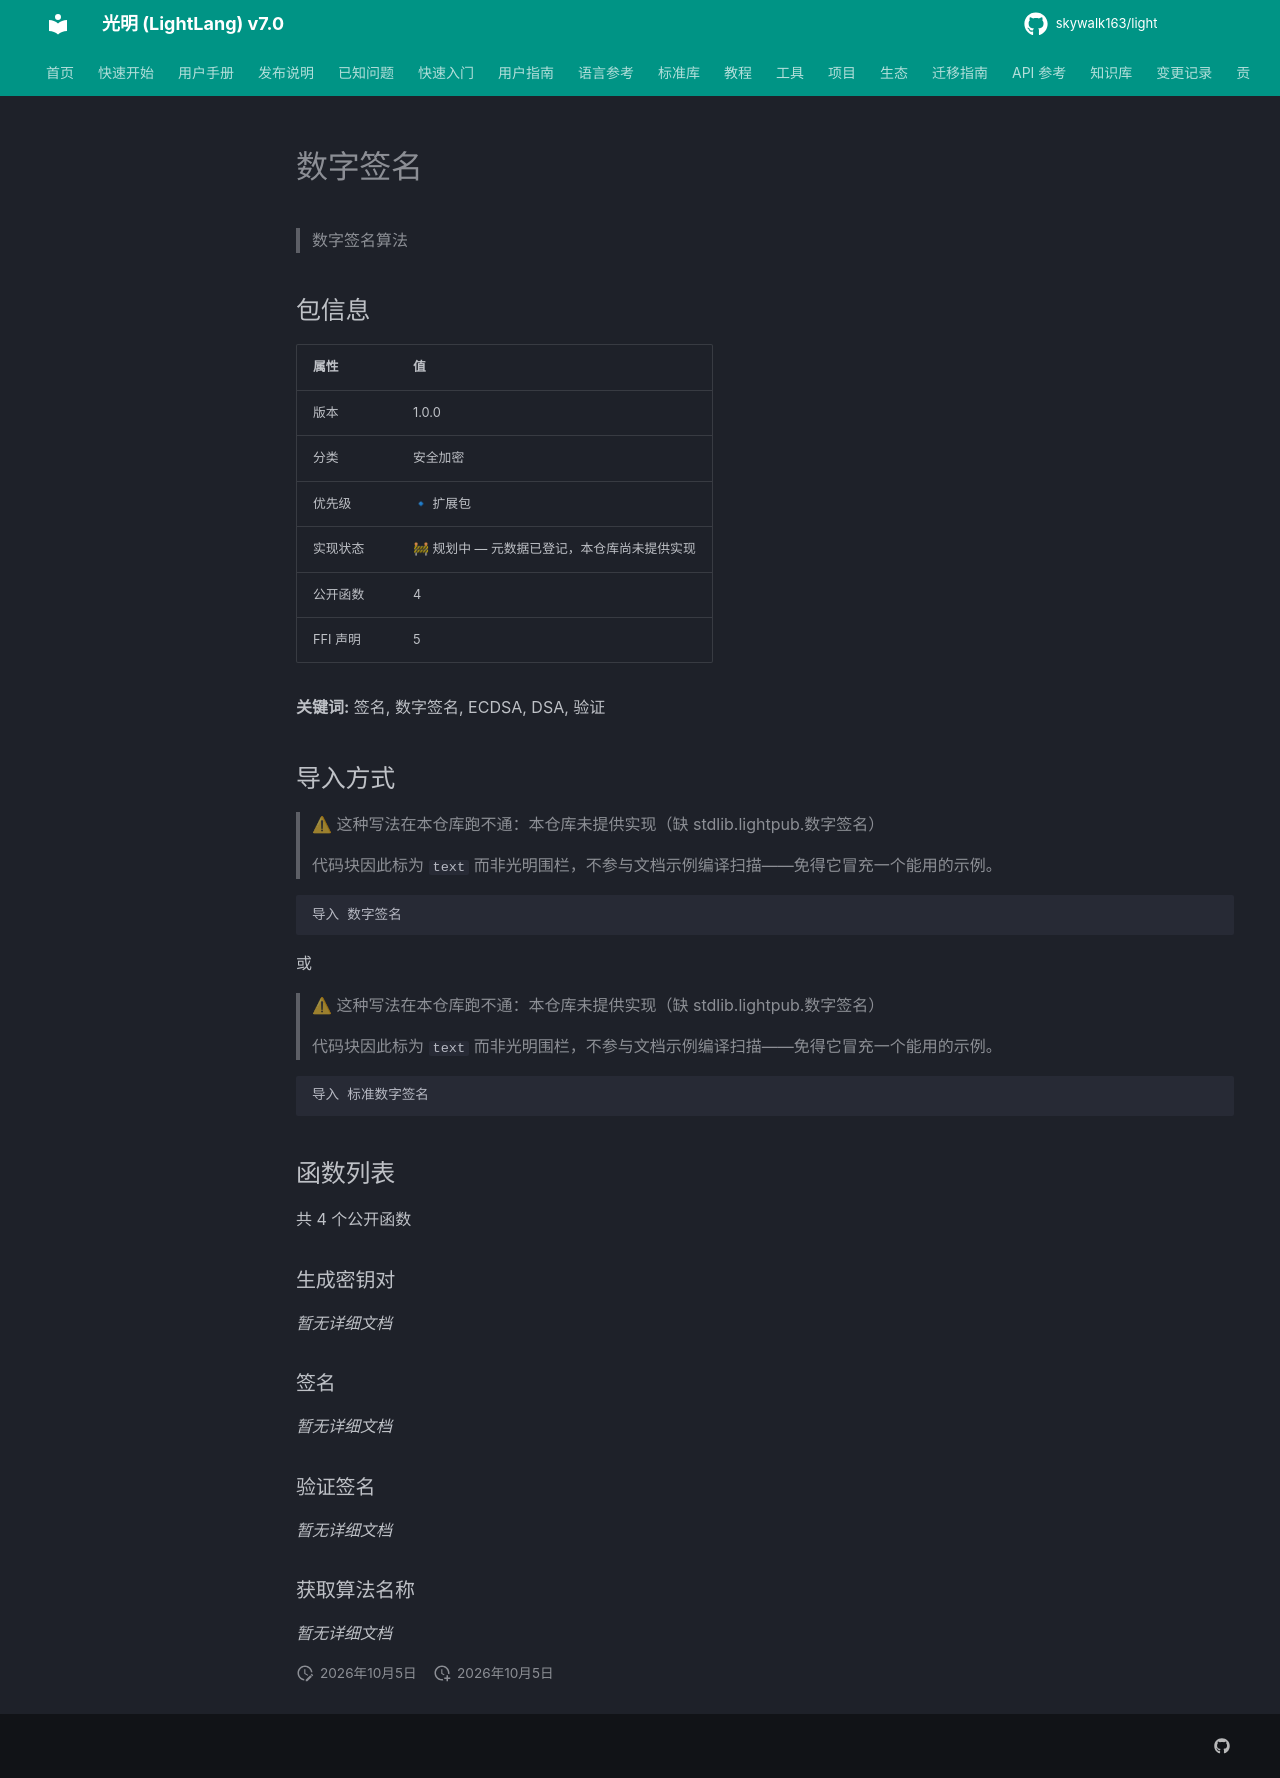

repository: skywalk163/light · page: lightpub/数字签名/index.html · generator: mkdocs

# 数字签名

> 数字签名算法

## 包信息

| 属性 | 值 |
|------|-----|
| 版本 | 1.0.0 |
| 分类 | 安全加密 |
| 优先级 | 🔹 扩展包 |
| 实现状态 | 🚧 规划中 — 元数据已登记，本仓库尚未提供实现 |
| 公开函数 | 4 |
| FFI 声明 | 5 |

**关键词:** 签名, 数字签名, ECDSA, DSA, 验证

## 导入方式

> ⚠ 这种写法在本仓库跑不通：本仓库未提供实现（缺 stdlib.lightpub.数字签名）
>
> 代码块因此标为 `text` 而非光明围栏，不参与文档示例编译扫描——免得它冒充一个能用的示例。

```text
导入 数字签名
```

或

> ⚠ 这种写法在本仓库跑不通：本仓库未提供实现（缺 stdlib.lightpub.数字签名）
>
> 代码块因此标为 `text` 而非光明围栏，不参与文档示例编译扫描——免得它冒充一个能用的示例。

```text
导入 标准数字签名
```

## 函数列表

共 4 个公开函数

### 生成密钥对

*暂无详细文档*

### 签名

*暂无详细文档*

### 验证签名

*暂无详细文档*

### 获取算法名称

*暂无详细文档*
